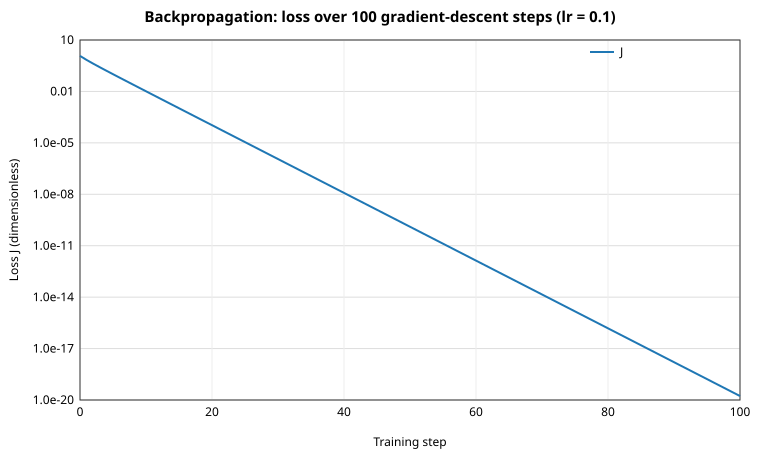

The data file committed next to this chart (first rows):
step, loss
0, 1.183
1, 0.6858
2, 0.4167
3, 0.2581
4, 0.1613
5, 0.1013
6, 0.06384
7, 0.04031
8, 0.02548
9, 0.01613
10, 0.01021
11, 0.006469
12, 0.0041
13, 0.002599
14, 0.001648
15, 0.001045
16, 0.000663
17, 0.0004206
18, 0.0002668
19, 0.0001693
20, 0.0001074
21, 6.81547594224e-05
22, 4.32461954802e-05
23, 2.74416686401e-05
24, 1.74133275261e-05
25, 1.10499391727e-05
26, 7.01202511041e-06
27, 4.44970660951e-06
28, 2.82372723249e-06
29, 1.79191272619e-06
30, 1.13713794322e-06
31, 7.2162436434e-07
32, 4.57942140746e-07
33, 2.90610388447e-07
34, 1.844219196e-07
35, 1.17034698539e-07
36, 7.42706629474e-08
37, 4.71324921473e-08
38, 2.99105129194e-08
39, 1.89813719196e-08
40, 1.20456866429e-08
41, 7.64426443899e-09
42, 4.85109730044e-09
43, 3.07853703219e-09
44, 1.95365947983e-09
45, 1.23980512668e-09
46, 7.86788573314e-10
47, 4.99301310197e-10
48, 3.16859989707e-10
49, 2.01081506736e-10
50, 1.27607699966e-10
51, 8.09807229142e-11
52, 5.1390924734e-11
53, 3.26130358064e-11
54, 2.06964582328e-11
55, 1.31341158555e-11
56, 8.33500107611e-12
57, 5.28944958692e-12
58, 3.35672148419e-12
59, 2.1301988059e-12
... 41 more rows
